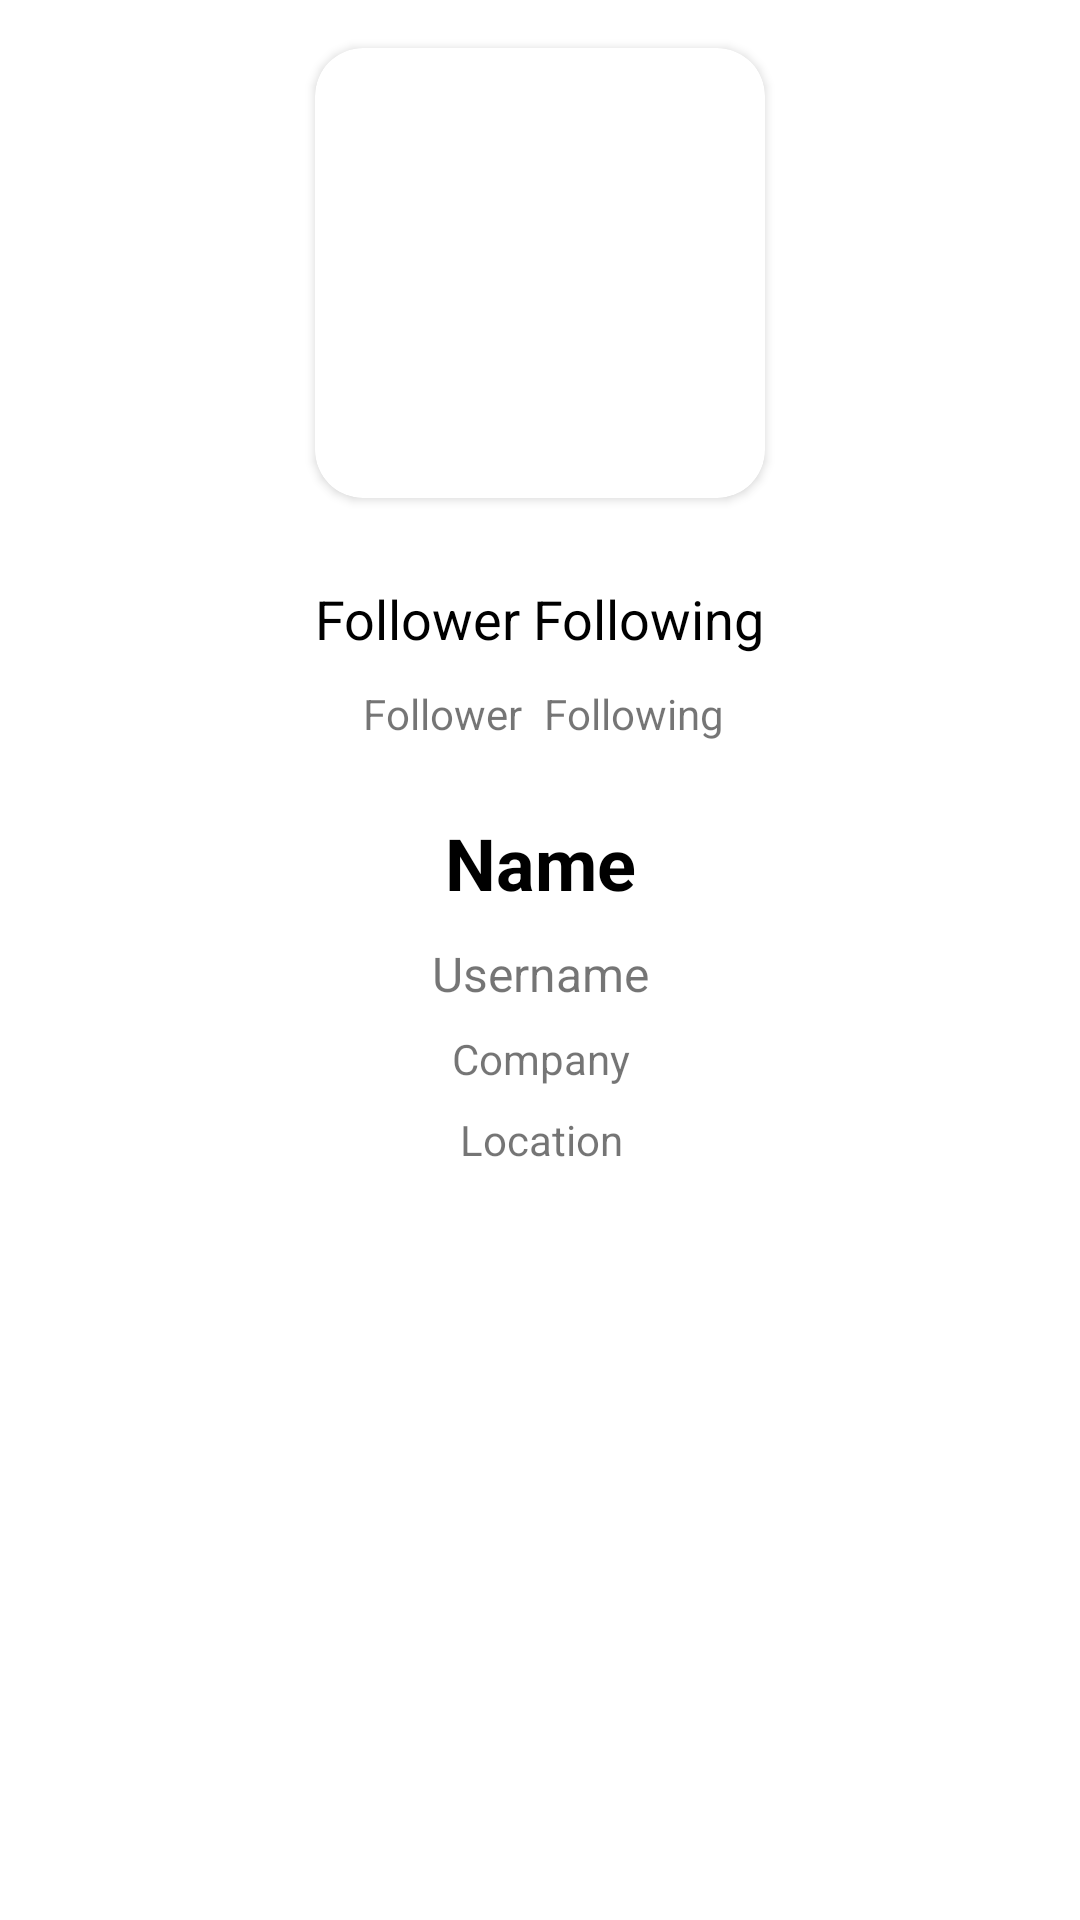

The Android layout XML behind this screen, and the referenced resources:
<!-- AndroidManifest.xml: application theme Theme.GithubFirstSubmission -->
<!-- res/layout/activity_detail.xml -->
<?xml version="1.0" encoding="utf-8"?>
<androidx.constraintlayout.widget.ConstraintLayout xmlns:android="http://schemas.android.com/apk/res/android"
    xmlns:app="http://schemas.android.com/apk/res-auto"
    xmlns:tools="http://schemas.android.com/tools"
    android:layout_width="match_parent"
    android:layout_height="match_parent"
    tools:context=".DetailActivity">

    <androidx.cardview.widget.CardView
        android:id="@+id/cvImageDetail"
        android:layout_width="@dimen/_150dp"
        android:layout_height="@dimen/_150dp"
        app:layout_constraintStart_toStartOf="parent"
        app:layout_constraintEnd_toEndOf="parent"
        app:layout_constraintTop_toTopOf="parent"
        app:cardCornerRadius="@dimen/_16dp"
        android:layout_marginTop="@dimen/_16dp">

    <ImageView
        android:id="@+id/ivDetailUser"
        android:layout_width="@dimen/_150dp"
        android:layout_height="@dimen/_150dp"
        android:contentDescription="@string/txt_imageview"
        app:layout_constraintEnd_toEndOf="parent"
        app:layout_constraintStart_toStartOf="parent"
        app:layout_constraintTop_toTopOf="parent"
        tools:srcCompat="@tools:sample/avatars" />

    </androidx.cardview.widget.CardView>

    <TextView
        android:id="@+id/tvFollower"
        android:layout_width="wrap_content"
        android:layout_height="wrap_content"
        android:layout_marginTop="28dp"
        android:layout_marginEnd="4dp"
        android:text="@string/txt_follower"
        android:textColor="@color/black"
        android:textSize="@dimen/_18sp"
        app:layout_constraintEnd_toStartOf="@id/tvFollowerDetail"
        app:layout_constraintHorizontal_bias="0.0"
        app:layout_constraintStart_toStartOf="@+id/cvImageDetail"
        app:layout_constraintTop_toBottomOf="@+id/cvImageDetail" />

    <TextView
        android:id="@+id/tvFollowing"
        android:layout_width="wrap_content"
        android:layout_height="wrap_content"
        android:layout_marginStart="4dp"
        android:text="@string/txt_following"
        android:textColor="@color/black"
        android:textSize="@dimen/_18sp"
        app:layout_constraintBottom_toTopOf="@id/tvFollowingDetail"
        app:layout_constraintEnd_toEndOf="@+id/cvImageDetail"
        app:layout_constraintHorizontal_bias="1.0"
        app:layout_constraintStart_toEndOf="@+id/tvFollower"
        app:layout_constraintTop_toTopOf="@+id/tvFollower"
        app:layout_constraintVertical_bias="0.0" />

    <TextView
        android:id="@+id/tvFollowingDetail"
        android:layout_width="wrap_content"
        android:layout_height="wrap_content"
        android:text="@string/txt_following"
        app:layout_constraintBottom_toBottomOf="@+id/tvFollowerDetail"
        app:layout_constraintEnd_toEndOf="@+id/cvImageDetail"
        app:layout_constraintHorizontal_bias="0.35"
        app:layout_constraintStart_toEndOf="@+id/tvFollowerDetail"
        app:layout_constraintTop_toTopOf="@+id/tvFollowerDetail"
        app:layout_constraintVertical_bias="0.0" />

    <TextView
        android:id="@+id/tvFollowerDetail"
        android:layout_width="wrap_content"
        android:layout_height="wrap_content"
        android:layout_marginStart="16dp"
        android:layout_marginTop="@dimen/_10dp"
        android:text="@string/txt_follower"
        app:layout_constraintStart_toStartOf="@+id/cvImageDetail"
        app:layout_constraintTop_toBottomOf="@+id/tvFollower" />

    <TextView
        android:id="@+id/tvUserNameDetail"
        android:layout_width="wrap_content"
        android:layout_height="wrap_content"
        android:layout_marginStart="16dp"
        android:layout_marginTop="@dimen/_24dp"
        android:layout_marginEnd="16dp"
        android:text="@string/name"
        android:textColor="#000000"
        android:textSize="@dimen/_24sp"
        android:textStyle="bold"
        app:layout_constraintEnd_toEndOf="parent"
        app:layout_constraintStart_toStartOf="parent"
        app:layout_constraintTop_toBottomOf="@+id/tvFollowerDetail" />

    <TextView
        android:id="@+id/tvUsernameDetail"
        android:layout_width="wrap_content"
        android:layout_height="wrap_content"
        android:layout_marginStart="16dp"
        android:layout_marginTop="@dimen/_10dp"
        android:layout_marginEnd="16dp"
        android:textSize="@dimen/_16sp"
        android:text="@string/username"
        app:layout_constraintEnd_toEndOf="@+id/tvUserNameDetail"
        app:layout_constraintStart_toStartOf="@+id/tvUserNameDetail"
        app:layout_constraintTop_toBottomOf="@+id/tvUserNameDetail" />

    <TextView
        android:id="@+id/tvCompanyDetail"
        android:layout_width="wrap_content"
        android:layout_height="wrap_content"
        android:layout_marginStart="16dp"
        android:layout_marginTop="8dp"
        android:layout_marginEnd="16dp"
        android:text="@string/company"
        app:layout_constraintEnd_toEndOf="@+id/tvUsernameDetail"
        app:layout_constraintStart_toStartOf="@+id/tvUsernameDetail"
        app:layout_constraintTop_toBottomOf="@+id/tvUsernameDetail" />

    <TextView
        android:id="@+id/tvLocationDetail"
        android:layout_width="wrap_content"
        android:layout_height="wrap_content"
        android:layout_marginStart="16dp"
        android:layout_marginTop="8dp"
        android:layout_marginEnd="16dp"
        android:text="@string/location"
        app:layout_constraintEnd_toEndOf="@+id/tvCompanyDetail"
        app:layout_constraintStart_toStartOf="@+id/tvCompanyDetail"
        app:layout_constraintTop_toBottomOf="@+id/tvCompanyDetail" />
</androidx.constraintlayout.widget.ConstraintLayout>
<!-- resources referenced by this layout -->
<resources>
  <color name="black">#FF000000</color>
  <dimen name="_10dp">10dp</dimen>
  <dimen name="_150dp">150dp</dimen>
  <dimen name="_16dp">16dp</dimen>
  <dimen name="_16sp">16sp</dimen>
  <dimen name="_18sp">18sp</dimen>
  <dimen name="_24dp">24dp</dimen>
  <dimen name="_24sp">24sp</dimen>
  <string name="company">Company</string>
  <string name="location">Location</string>
  <string name="name">Name</string>
  <string name="txt_follower">Follower</string>
  <string name="txt_following">Following</string>
  <string name="txt_imageview">ImageView</string>
  <string name="username">Username</string>
  <style name="Theme.GithubFirstSubmission" parent="Theme.MaterialComponents.DayNight.DarkActionBar">
          
          <item name="colorPrimary">#9CB5CC</item>
          <item name="colorPrimaryVariant">#41566A</item>
          <item name="colorOnPrimary">@color/white</item>
          
          <item name="colorSecondary">@color/teal_200</item>
          <item name="colorSecondaryVariant">@color/teal_700</item>
          <item name="colorOnSecondary">@color/black</item>
          
          <item name="android:statusBarColor" tools:targetApi="l">?attr/colorPrimaryVariant</item>
          
      </style>
  <color name="white">#FFFFFFFF</color>
  <color name="teal_200">#FF03DAC5</color>
  <color name="teal_700">#FF018786</color>
</resources>
